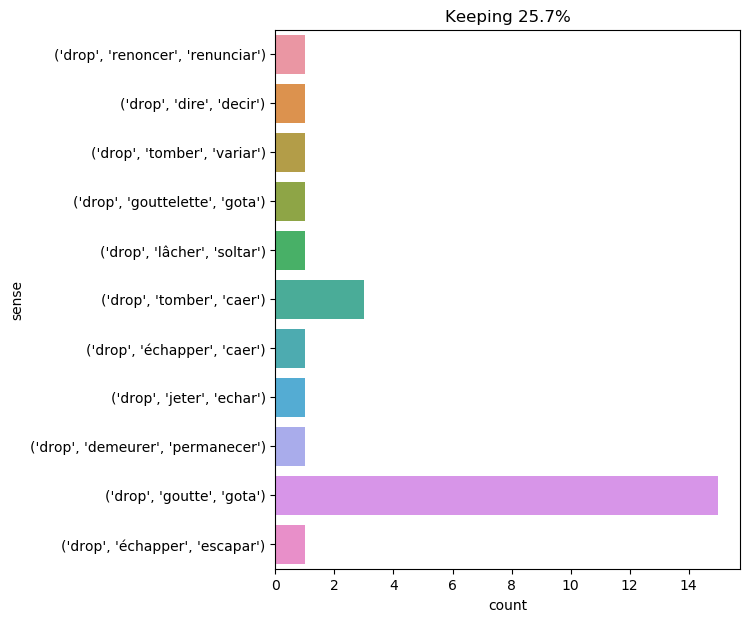

Source data for this figure (header and first rows):
text, ind, sense, label
" we are going too far , " said holmes .…, 42, ('drop', 'tomber', 'caer'), 0
an interminable debate then broke out be…, 59, ('drop', 'goutte', 'gota'), 1
in the valleys of the falls and mercy ri…, 10, ('drop', 'goutte', 'gota'), 1
there was no longer any doubt as to the …, 15, ('drop', 'jeter', 'echar'), 2
and athos threw fifteen paces from him a…, 17, ('drop', 'goutte', 'gota'), 1
" my gallant ned , " i replied , " for p…, 26, ('drop', 'goutte', 'gota'), 1
athos had dropped some words which prove…, 2, ('drop', 'dire', 'decir'), 3
drops , still hanging from the rocks , s…, 0, ('drop', 'gouttelette', 'gota'), 4
" the button from your foil , " he answe…, 14, ('drop', 'tomber', 'caer'), 0
no ! ned and conseil , my two gallant fr…, 60, ('drop', 'goutte', 'gota'), 1
i felt how -- if i were his wife , this …, 33, ('drop', 'goutte', 'gota'), 1
the iron door leading on deck was then s…, 19, ('drop', 'goutte', 'gota'), 1
the obstinate sailor did not reply , and…, 11, ('drop', 'tomber', 'variar'), 5
hans prepared some food . i scarcely ate…, 15, ('drop', 'goutte', 'gota'), 1
" no , my lord , i still plead . and i s…, 17, ('drop', 'goutte', 'gota'), 1
at last , on tuesday , july 8 , we arriv…, 31, ('drop', 'demeurer', 'permanecer'), 6
63 the drop of water, 2, ('drop', 'goutte', 'gota'), 1
d’artagnan believed him to be dead , or …, 43, ('drop', 'lâcher', 'soltar'), 7
" yes , my poor boy , i knew that as soo…, 30, ('drop', 'goutte', 'gota'), 1
" so then , axel , " replied the profess…, 23, ('drop', 'goutte', 'gota'), 1
i did justice to this meal . it was made…, 59, ('drop', 'goutte', 'gota'), 1
you cursed host ! a dripping pan immedia…, 15, ('drop', 'goutte', 'gota'), 1
" well , professor , " the canadian repl…, 14, ('drop', 'renoncer', 'renunciar'), 8
the miserable hatter dropped his teacup …, 3, ('drop', 'tomber', 'caer'), 0
a jesuit sprinkled us with some holy wat…, 17, ('drop', 'goutte', 'gota'), 1
" monsieur , monsieur ! " cried a hostle…, 26, ('drop', 'échapper', 'caer'), 9
as porthos and aramis were undressing hi…, 21, ('drop', 'échapper', 'escapar'), 10
